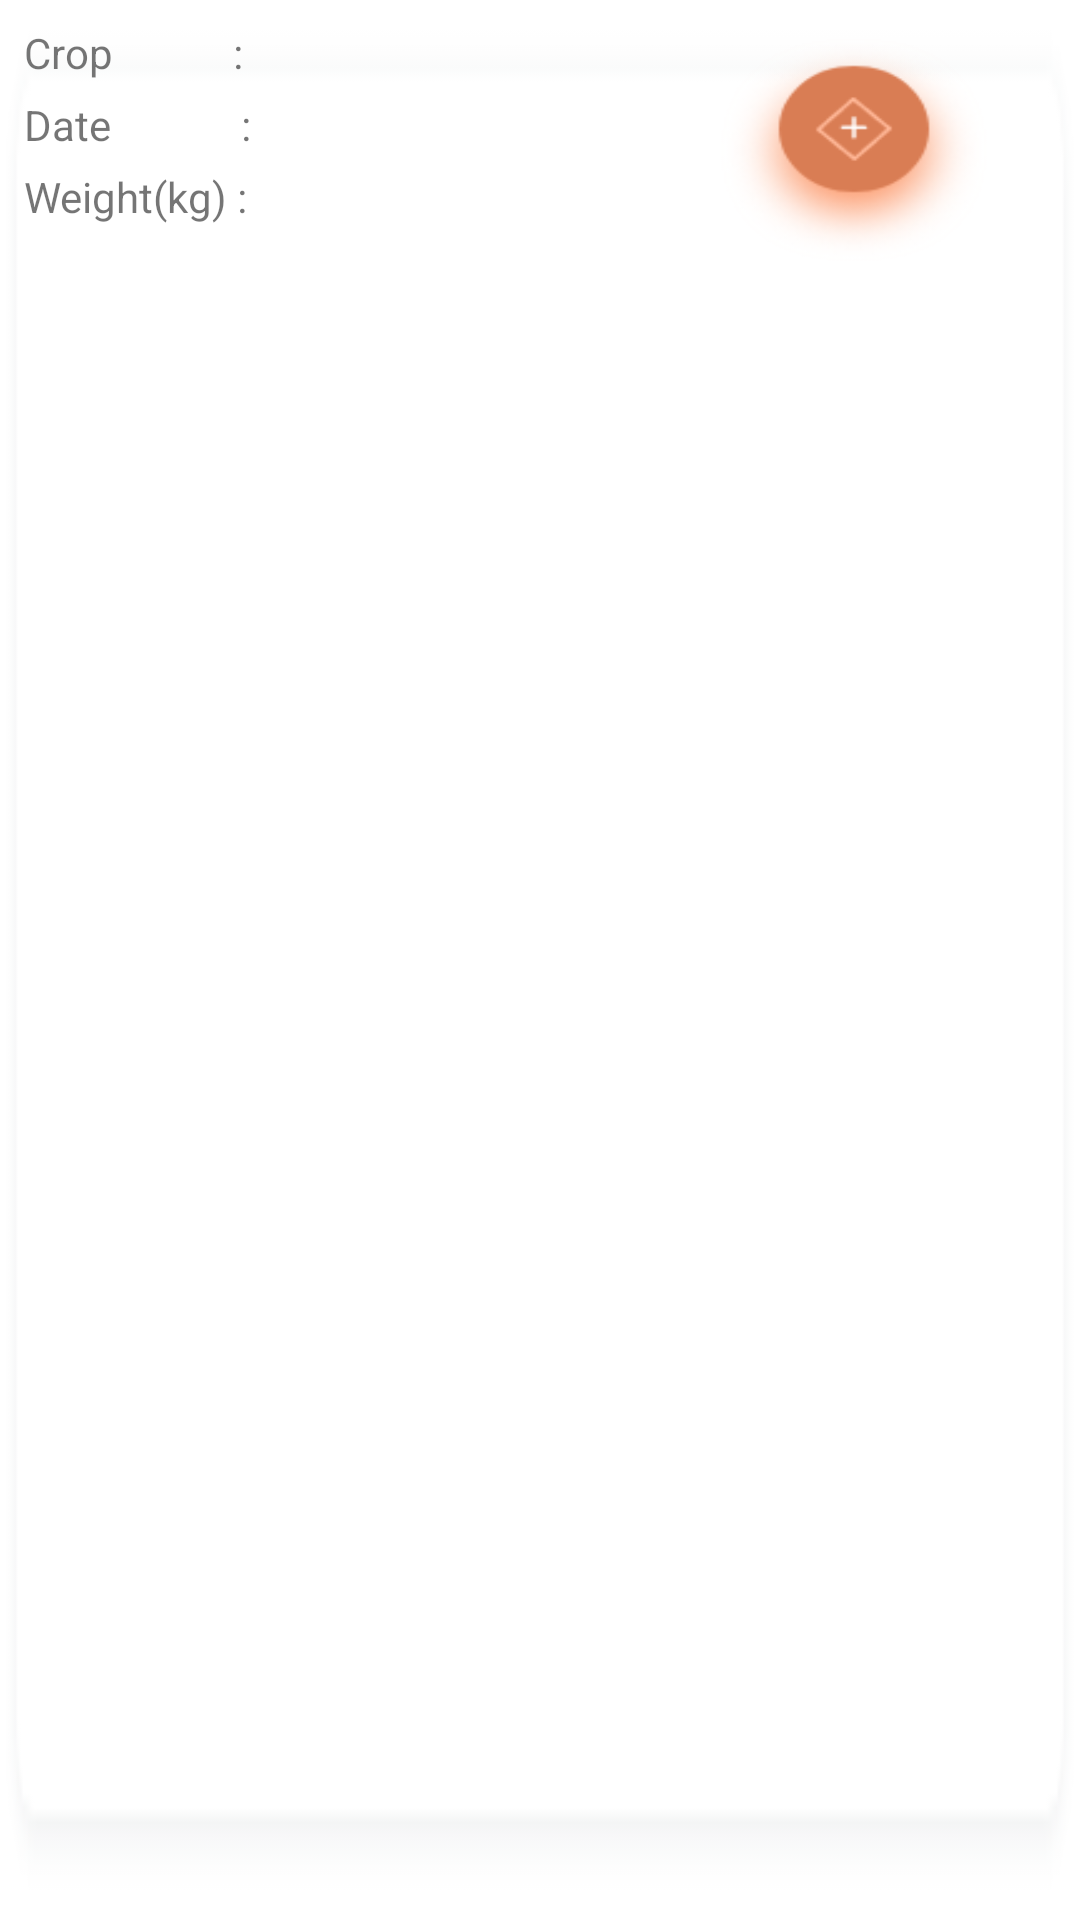

Layout XML and referenced resources for this Android screen:
<!-- AndroidManifest.xml: application theme SampleApp.DayNight -->
<!-- res/layout/yield_list_item.xml -->
<?xml version="1.0" encoding="utf-8"?>
<androidx.constraintlayout.widget.ConstraintLayout xmlns:android="http://schemas.android.com/apk/res/android"
    xmlns:app="http://schemas.android.com/apk/res-auto"
    xmlns:tools="http://schemas.android.com/tools"
    android:orientation="vertical"
    android:layout_width="350dp"
    android:layout_height="100dp"
    android:background="@drawable/yield_card_bg"
    android:layout_marginLeft="50dp">


    <ImageView

        android:id="@+id/imageView3"
        android:layout_width="100dp"
        android:layout_height="84dp"
        android:layout_marginTop="8dp"
        android:background="@drawable/add2"
        app:layout_constraintEnd_toEndOf="parent"
        app:layout_constraintHorizontal_bias="0.903"
        app:layout_constraintStart_toStartOf="parent"
        app:layout_constraintTop_toTopOf="parent" />

    <TextView

        android:id="@+id/textView7"
        android:layout_width="89dp"
        android:layout_height="24dp"
        android:layout_marginStart="8dp"
        android:layout_marginTop="8dp"
        android:text="Crop            : "
        android:textSize="14sp"
        app:layout_constraintStart_toStartOf="parent"
        app:layout_constraintTop_toTopOf="parent" />

    <TextView

        android:id="@+id/textView8"
        android:layout_width="87dp"
        android:layout_height="22dp"
        android:layout_marginStart="8dp"
        android:layout_marginTop="32dp"
        android:text="Date             : "
        android:textSize="14sp"
        app:layout_constraintStart_toStartOf="parent"
        app:layout_constraintTop_toTopOf="parent" />

    <TextView

        android:id="@+id/textView9"
        android:layout_width="88dp"
        android:layout_height="22dp"
        android:layout_marginStart="8dp"
        android:layout_marginTop="56dp"
        android:text="Weight(kg) : "
        android:textSize="14sp"
        app:layout_constraintStart_toStartOf="parent"
        app:layout_constraintTop_toTopOf="parent" />

    <TextView
        android:id="@+id/crop_txt"
        android:layout_width="129dp"
        android:layout_height="21dp"
        android:layout_marginStart="60dp"
        android:layout_marginTop="8dp"
        android:textSize="12sp"
        app:layout_constraintBottom_toBottomOf="parent"
        app:layout_constraintEnd_toStartOf="@+id/imageView3"
        app:layout_constraintHorizontal_bias="0.778"
        app:layout_constraintStart_toStartOf="parent"
        app:layout_constraintTop_toTopOf="parent"
        app:layout_constraintVertical_bias="0.028" />

    <TextView
        android:id="@+id/date_txt"
        android:layout_width="126dp"
        android:layout_height="20dp"
        android:layout_marginStart="60dp"
        android:layout_marginTop="4dp"
        android:textSize="12sp"
        app:layout_constraintBottom_toBottomOf="parent"
        app:layout_constraintEnd_toStartOf="@+id/imageView3"
        app:layout_constraintHorizontal_bias="0.781"
        app:layout_constraintStart_toStartOf="parent"
        app:layout_constraintTop_toTopOf="parent"
        app:layout_constraintVertical_bias="0.355" />

    <TextView
        android:id="@+id/weight_txt"
        android:layout_height="20dp"
        android:layout_marginStart="60dp"
        android:layout_marginTop="4dp"
        android:textSize="12sp"
        app:layout_constraintBottom_toBottomOf="parent"
        app:layout_constraintEnd_toStartOf="@+id/imageView3"
        app:layout_constraintHorizontal_bias="0.776"
        app:layout_constraintStart_toStartOf="parent"
        app:layout_constraintTop_toTopOf="parent"
        app:layout_constraintVertical_bias="0.671" />

</androidx.constraintlayout.widget.ConstraintLayout>
<!-- resources referenced by this layout -->
<resources>
  <!-- drawable add2: png bitmap (drawable, 13614 bytes) -->
  <!-- drawable yield_card_bg: png bitmap (drawable, 2188 bytes) -->
  <style name="SampleApp.DayNight" parent="Theme.MaterialComponents.Light.NoActionBar">
          ...
          <item name="materialDrawerStyle">@style/Widget.MaterialDrawerStyle</item>
          <item name="colorPrimary">@color/teal_700</item>
          <item name="colorPrimaryVariant">@color/teal_700</item>
          <item name="materialDrawerHeaderStyle">@style/Widget.MaterialDrawerHeaderStyle</item>
          ...
      </style>
  <color name="teal_700">#00796B</color>
</resources>
